Image classification data set "dataset" (Tanmxy88/Rare-plant-species-Identification on GitHub). Class labels (16): Shotomuli plant, agnishikha plant, anantamul plant, apang plant, ayapan plant, bamonhati plant, basok plant, betal plant, chapalish plant, gainura plant, kalochitra plant, kalodhutura plant, kalomegh plant, punarnava plant, ramtulsi plant, sarpaghandha plant.

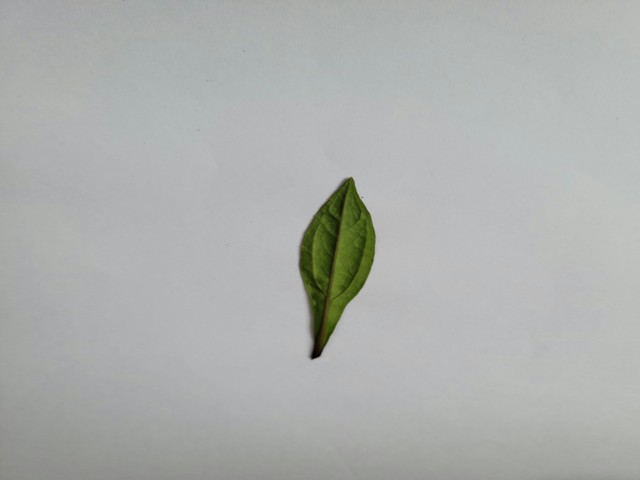
Label: ayapan plant

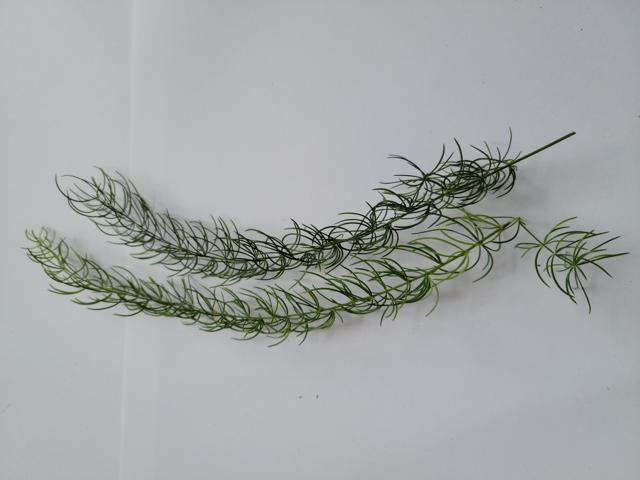
Label: Shotomuli plant

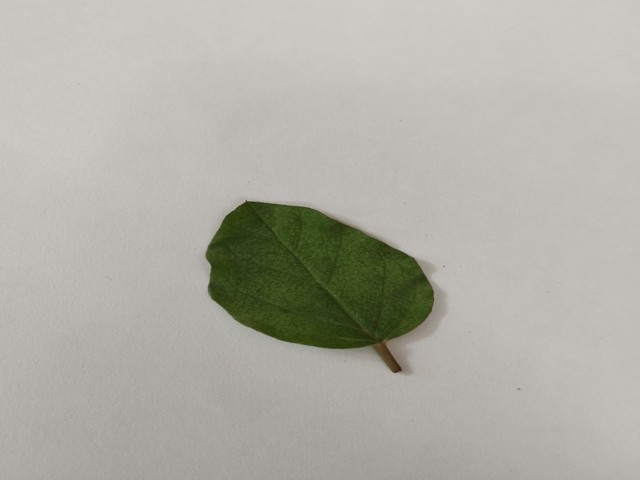
Label: punarnava plant

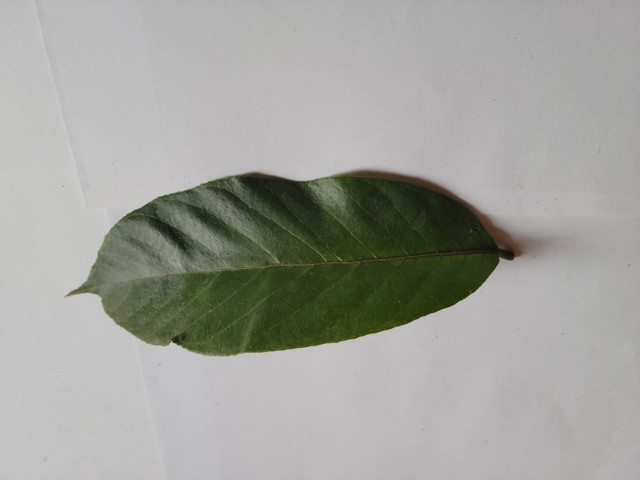
Label: chapalish plant

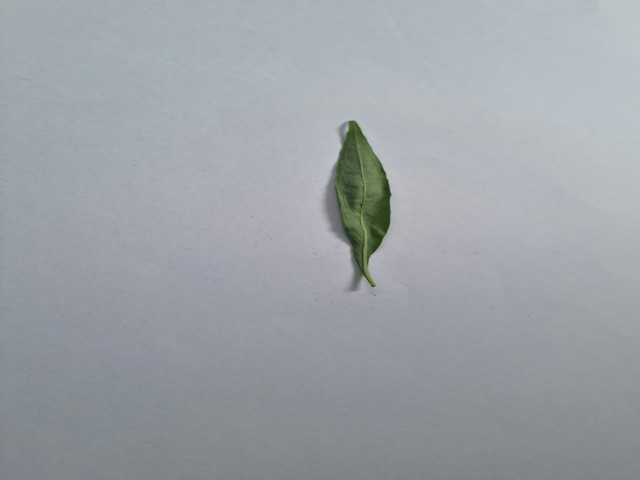
Label: kalomegh plant

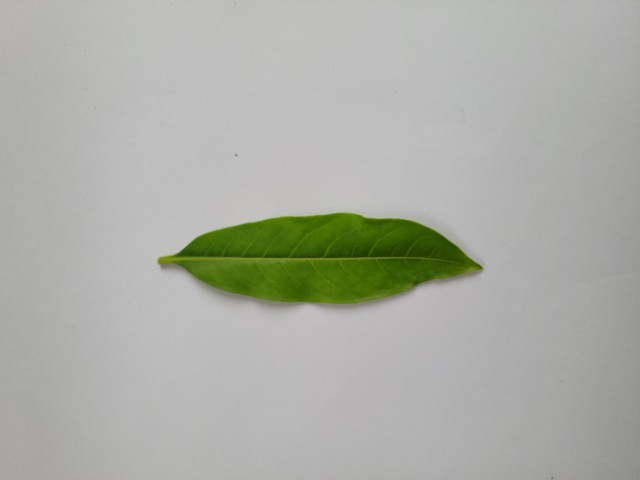
Label: sarpaghandha plant
